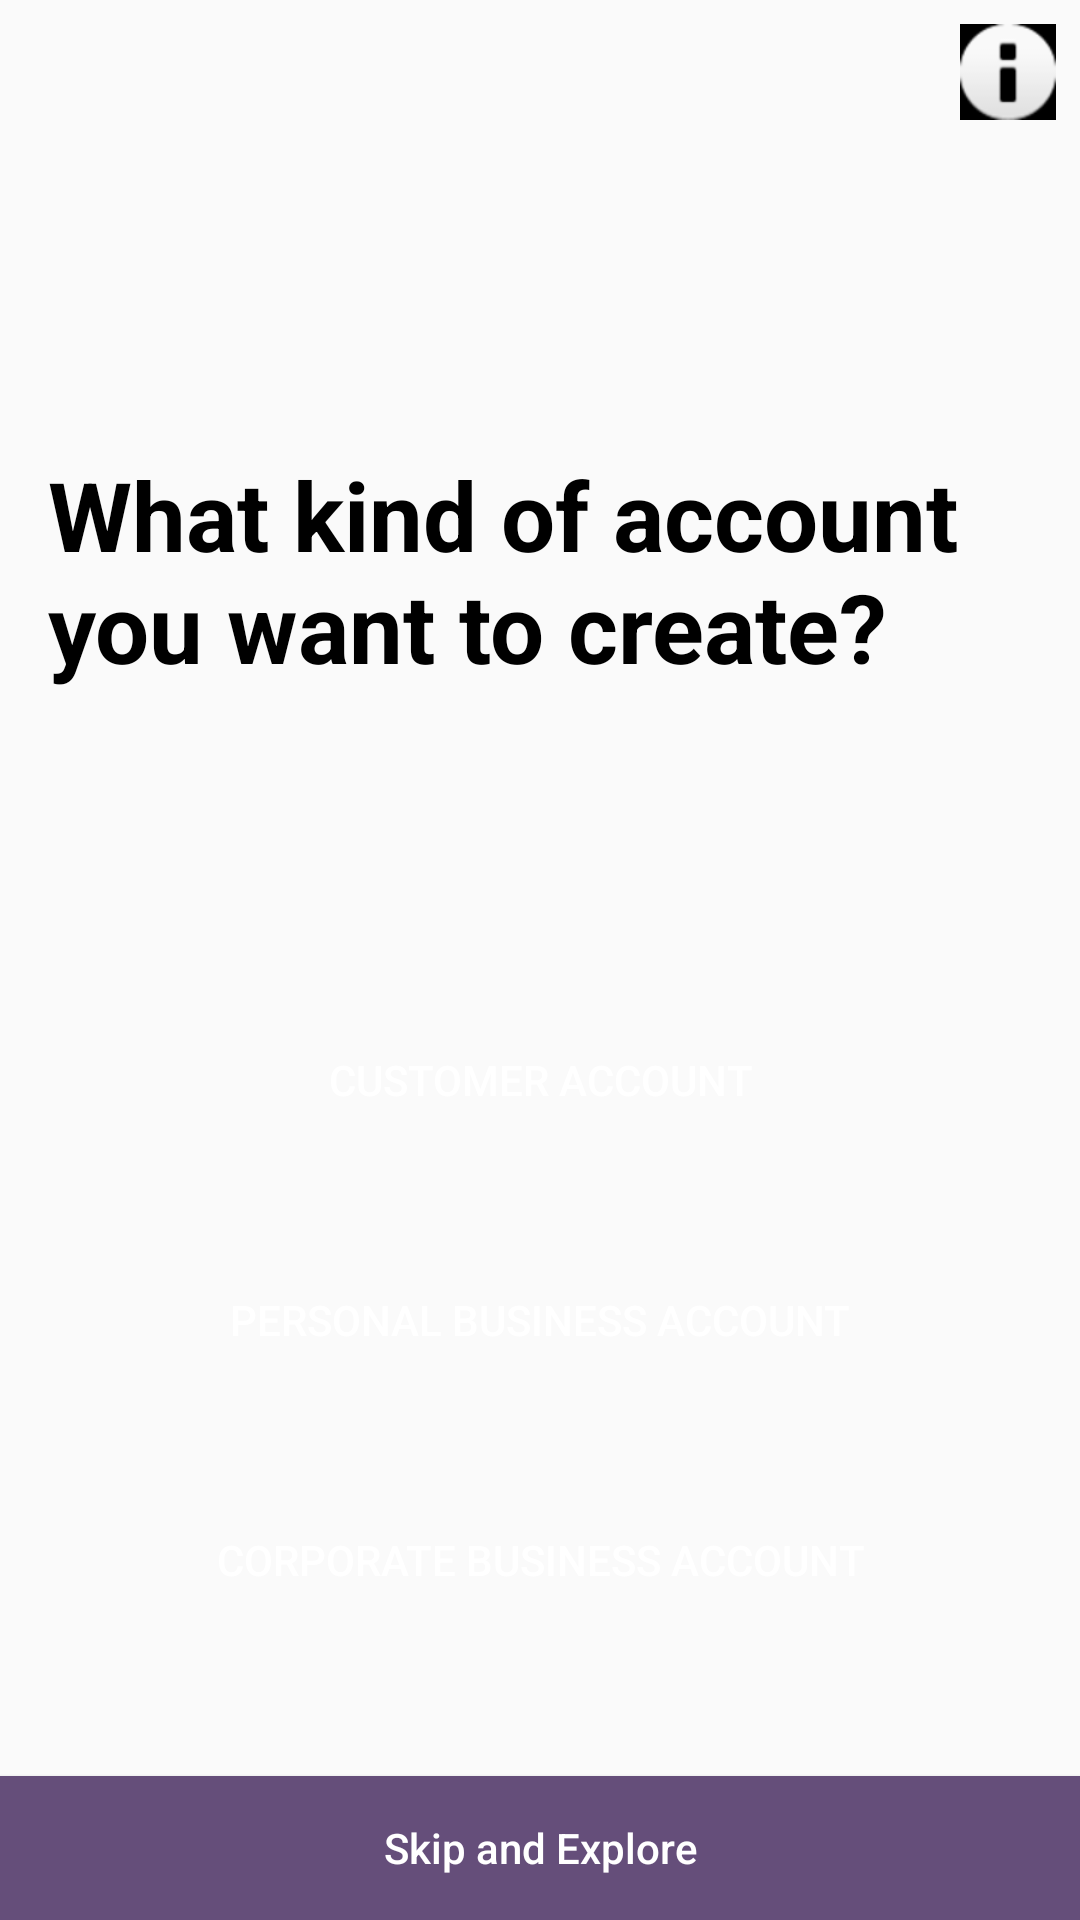

Write the Android layout XML for this screen, with the resource values it uses.
<!-- AndroidManifest.xml: application theme AppTheme -->
<!-- res/layout/activity_account.xml -->
<?xml version="1.0" encoding="utf-8"?>
<androidx.constraintlayout.widget.ConstraintLayout
    xmlns:android="http://schemas.android.com/apk/res/android"
    xmlns:app="http://schemas.android.com/apk/res-auto"
    xmlns:tools="http://schemas.android.com/tools"
    android:orientation="vertical"
    android:layout_width="match_parent"
    android:layout_height="match_parent">

    <ImageView
        android:layout_width="wrap_content"
        android:layout_height="wrap_content"
        android:layout_marginTop="8dp"
        android:layout_marginEnd="8dp"
        android:background="@color/black"
        android:src="@android:drawable/ic_dialog_info"
        app:layout_constraintEnd_toEndOf="parent"
        app:layout_constraintTop_toTopOf="parent" />


    <TextView
        android:layout_width="match_parent"
        android:layout_height="wrap_content"
        android:layout_marginTop="150dp"
        android:layout_marginStart="16dp"
        android:layout_marginEnd="16dp"
        android:text="What kind of account you want to create?"
        android:textSize="32sp"
        android:textColor="@color/black"
        android:textStyle="bold"
        app:layout_constraintEnd_toEndOf="parent"
        app:layout_constraintStart_toStartOf="parent"
        app:layout_constraintTop_toTopOf="parent" />

    <Button
        android:id="@+id/button_customer"
        android:layout_width="300dp"
        android:layout_height="wrap_content"
        android:layout_marginStart="8dp"
        android:layout_marginEnd="8dp"
        android:layout_marginBottom="32dp"
        android:background="@drawable/item_round_solid"
        android:text="Customer account"
        android:textColor="@color/white"
        app:layout_constraintBottom_toTopOf="@+id/button_personal"
        app:layout_constraintEnd_toEndOf="parent"
        app:layout_constraintStart_toStartOf="parent" />

    <Button
        android:id="@+id/button_personal"
        android:layout_width="300dp"
        android:layout_height="wrap_content"
        android:layout_marginStart="8dp"
        android:layout_marginEnd="8dp"
        android:layout_marginBottom="32dp"
        android:background="@drawable/item_round_solid"
        android:text="Personal business account"
        android:textColor="@color/white"
        app:layout_constraintBottom_toTopOf="@+id/button_corporate"
        app:layout_constraintEnd_toEndOf="parent"
        app:layout_constraintStart_toStartOf="parent" />

    <Button
        android:id="@+id/button_corporate"
        android:layout_width="300dp"
        android:layout_height="wrap_content"
        android:layout_marginStart="8dp"
        android:layout_marginEnd="8dp"
        android:layout_marginBottom="48dp"
        android:background="@drawable/item_round_solid"
        android:text="Corporate business account"
        android:textColor="@color/white"
        app:layout_constraintBottom_toTopOf="@+id/button_skip"
        app:layout_constraintEnd_toEndOf="parent"
        app:layout_constraintStart_toStartOf="parent" />

    <Button
        android:id="@+id/button_skip"
        android:layout_width="match_parent"
        android:layout_height="wrap_content"
        android:background="@color/primaryLight"
        android:text="Skip and Explore"
        android:textAllCaps="false"
        android:textColor="@color/white"
        app:layout_constraintBottom_toBottomOf="parent"
        app:layout_constraintEnd_toEndOf="parent"
        app:layout_constraintStart_toStartOf="parent" />


</androidx.constraintlayout.widget.ConstraintLayout>
<!-- resources referenced by this layout -->
<resources>
  <color name="primaryLight">#654e7a</color>
  <color name="white">#FFFFFF</color>
  <style name="AppTheme" parent="Theme.AppCompat.Light.NoActionBar">
          
          <item name="colorPrimary">@color/primary</item>
          <item name="colorPrimaryDark">@color/primaryDark</item>
          <item name="colorAccent">@color/primaryAccept</item>
      </style>
  <color name="primary">#5f3284</color>
  <color name="primaryDark">#160824</color>
  <color name="primaryAccept">#5c007a</color>
  <!-- not gathered from this repository: default colours our renderer supplied (Android Studio template values) -->
  <color name="black">#FF000000</color>
</resources>
